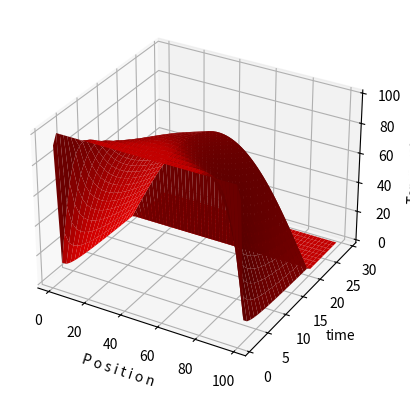

Here is the Python script that generated this plot:
import numpy as np
import matplotlib.pyplot as p

Nx = 101 ;
Nt = 6000 ;
Dx = 0.03 ;
Dt = 0.9
KAPPA = 210. ; SPH = 900. ; RHO = 2700. 
T = np.zeros((Nx,2),float); Tpl = np.zeros((Nx,31),float)
for ix in range(1,Nx-1):T[ix,0] = 100.0 ;
T[0 ,0 ] = 0.0 ;
T[0 , 1 ] = 0.
T[Nx- 1 ,0 ] = 0. ; T[ Nx- 1 ,1 ] = 0.0
cons = KAPPA / ( SPH*RHO) * Dt / ( Dx*Dx ) ;
m = 1
# Initial T
# 1st & last T = 0
# c o ns t a nt
# counter
for t in range(1,Nt):
    for ix in range( 1 , Nx - 1 ):
        T[ ix , 1 ] = T[ ix , 0 ] + cons * ( T[ ix +1 , 0 ] + T[ ix -1 , 0 ] - 2.* T[ ix , 0 ] )
    if t %300 == 0 or t == 1 :
        # Every 300 s t e p s
        for ix in range(1 , Nx - 1 , 2 ): Tpl[ix,m] = T[ ix , 1 ]
        print(m)
        m = m + 1
    for ix in range( 1 , Nx - 1 ): T[ ix , 0 ] = T[ ix , 1 ]
x = list(range( 1 , Nx - 1 , 2 ) )
# Plo t a l t e r n a t e p t s
y = list(range(1 , 30) )
X, Y = np.meshgrid( x , y )
def functz( Tpl ):
    z = Tpl[X, Y ]
    return z
Z = functz( Tpl )
fig = p.figure()
ax = fig.add_subplot(111, projection='3d')
ax.plot_surface(X, Y , Z , color='r')
ax.set_xlabel( ' P o s i t i o n')
ax.set_ylabel( 'time' )
ax.set_zlabel('Temperature')
p.show( )
print( " finished " )
# Create f i g u r e
